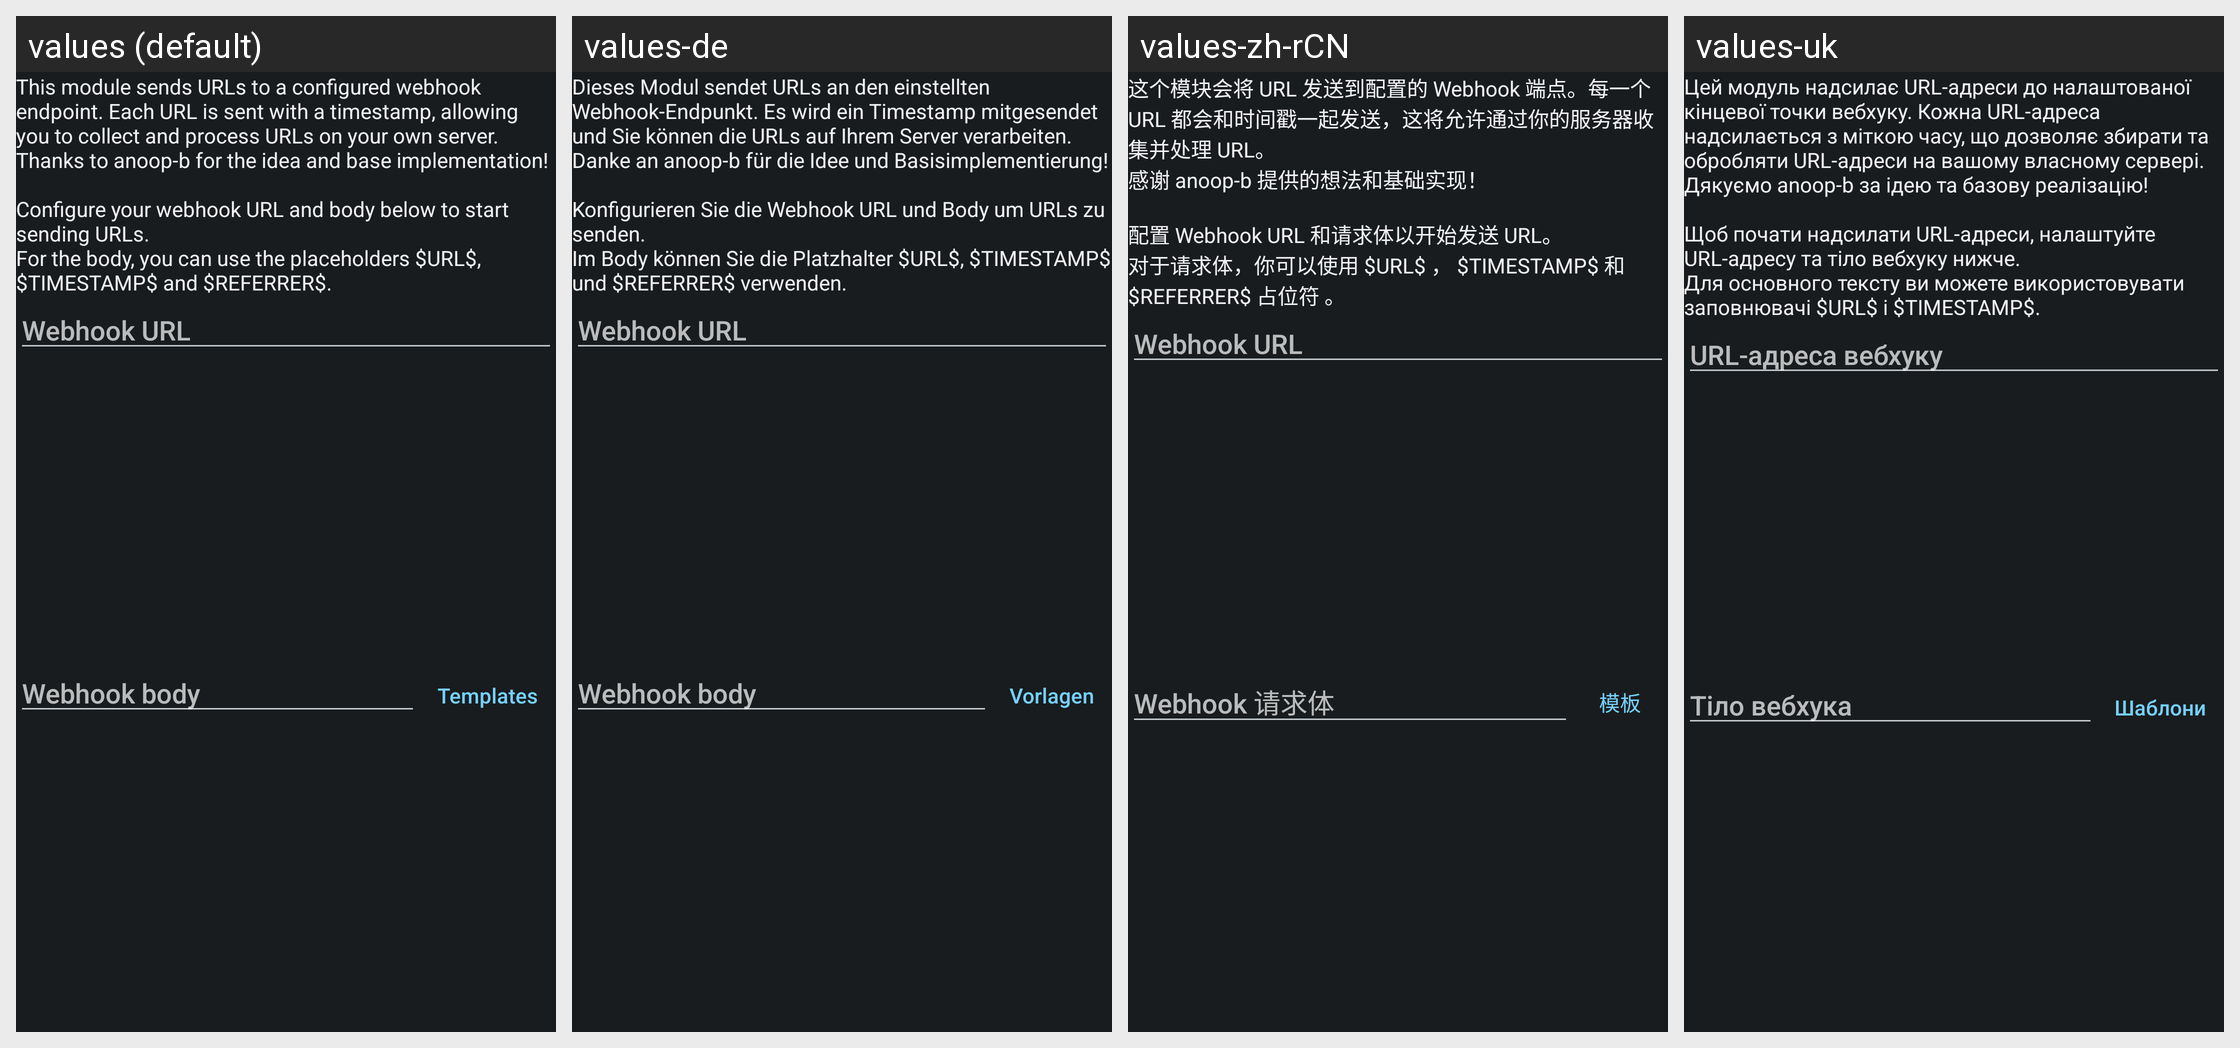

Here is an Android app screen in its default locale and in the app's own translations. Write out the translated-string differences for the strings that appear on this screen.
Android screen res/layout/config_webhook.xml rendered under 4 locales, left to right: values (default), values-de, values-zh-rCN, values-uk. Device: Nexus 5 (rendered at 1080×1920; each locale shown at half size, 540×960, under a caption strip naming it); theme ActivityThemeDark.
Other locales in the repository, not shown: values-ar, values-be, values-cs, values-el, values-es, values-fa, values-fr-rFR, values-hi, values-in, values-it, values-iw, values-ja, values-ko, values-lv, values-nb-rNO, values-nl, values-or, values-pt-rBR, values-pt-rPT, values-ro, values-ru, values-sr, values-sv, values-ta, values-te, values-th, values-tr, values-ur, values-vi, values-zh-rTW.
Strings drawn on this screen, with the default value and each locale's value (text and hints the layout hard-codes, and strings that could not be matched under every locale, appear in the picture but are not listed):

mWebhook_desc
  values: This module sends URLs to a configured webhook endpoint. Each URL is sent with a timestamp, allowing you to collect and process URLs on your own server.
      Thanks to anoop-b for the idea and base implementation!
      
      Configure your webhook URL and body below to start sending URLs.
      For the body, you can use the placeholders $URL$, $TIMESTAMP$ and $REFERRER$.
  values-de: Dieses Modul sendet URLs an den einstellten Webhook-Endpunkt. Es wird ein Timestamp mitgesendet und Sie können die URLs auf Ihrem Server verarbeiten.
      Danke an anoop-b für die Idee und Basisimplementierung!
      
      Konfigurieren Sie die Webhook URL und Body um URLs zu senden.
      Im Body können Sie die Platzhalter $URL$, $TIMESTAMP$ und $REFERRER$ verwenden.
  values-zh-rCN: 这个模块会将 URL 发送到配置的 Webhook 端点。每一个 URL 都会和时间戳一起发送，这将允许通过你的服务器收集并处理 URL。
      感谢 anoop-b 提供的想法和基础实现！
      
      配置 Webhook URL 和请求体以开始发送 URL。
      对于请求体，你可以使用 $URL$ ， $TIMESTAMP$ 和 $REFERRER$ 占位符 。
  values-uk: Цей модуль надсилає URL-адреси до налаштованої кінцевої точки вебхуку. Кожна URL-адреса надсилається з міткою часу, що дозволяє збирати та обробляти URL-адреси на вашому власному сервері. 
      Дякуємо anoop-b за ідею та базову реалізацію! 
      
      Щоб почати надсилати URL-адреси, налаштуйте URL-адресу та тіло вебхуку нижче. 
      Для основного тексту ви можете використовувати заповнювачі $URL$ і $TIMESTAMP$.

mWebhook_url_hint
  values: Webhook URL
  values-de: Webhook URL
  values-zh-rCN: Webhook URL
  values-uk: URL-адреса вебхуку

mWebhook_body_hint
  values: Webhook body
  values-de: Webhook body
  values-zh-rCN: Webhook 请求体
  values-uk: Тіло вебхука

mWebhook_templates
  values: Templates
  values-de: Vorlagen
  values-zh-rCN: 模板
  values-uk: Шаблони
